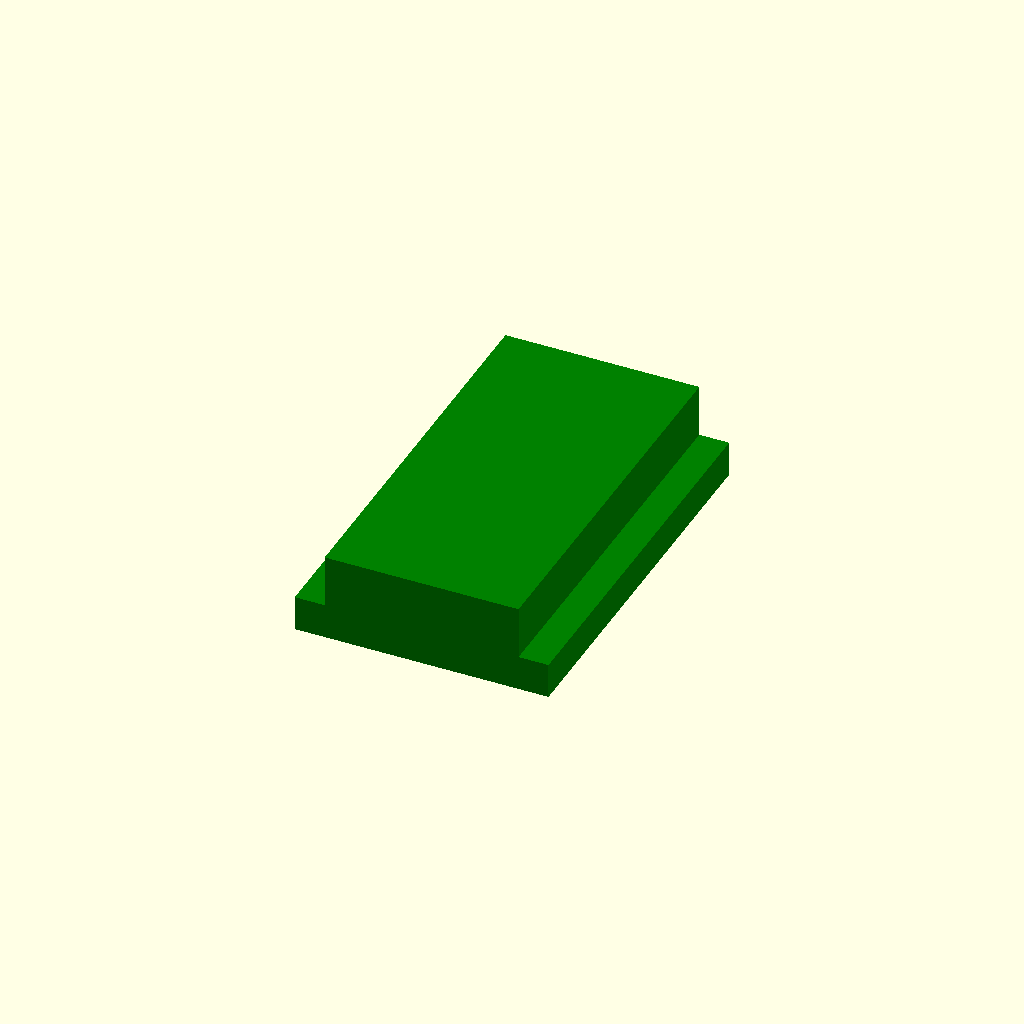
Cell 1: the model at its default parameters.
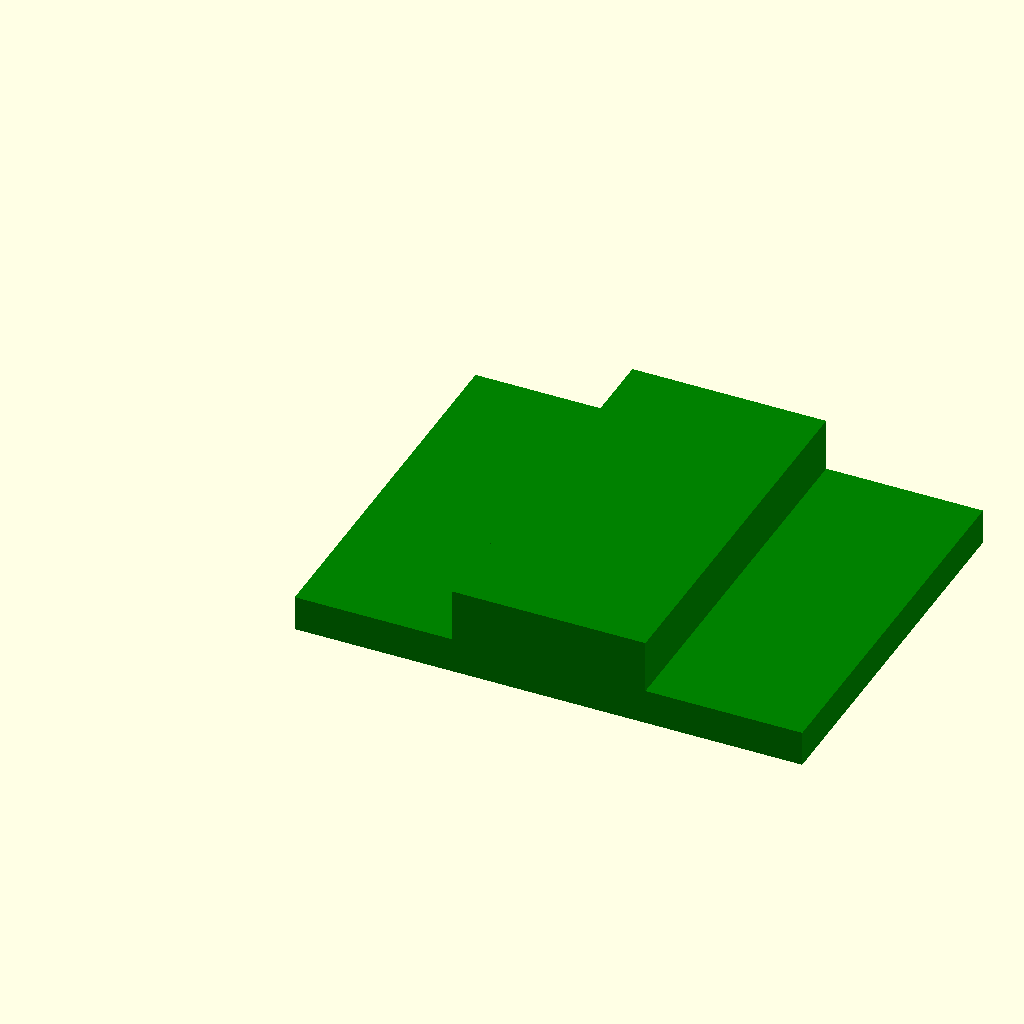
Cell 2 — body_width set to 86.4, the other parameters unchanged.
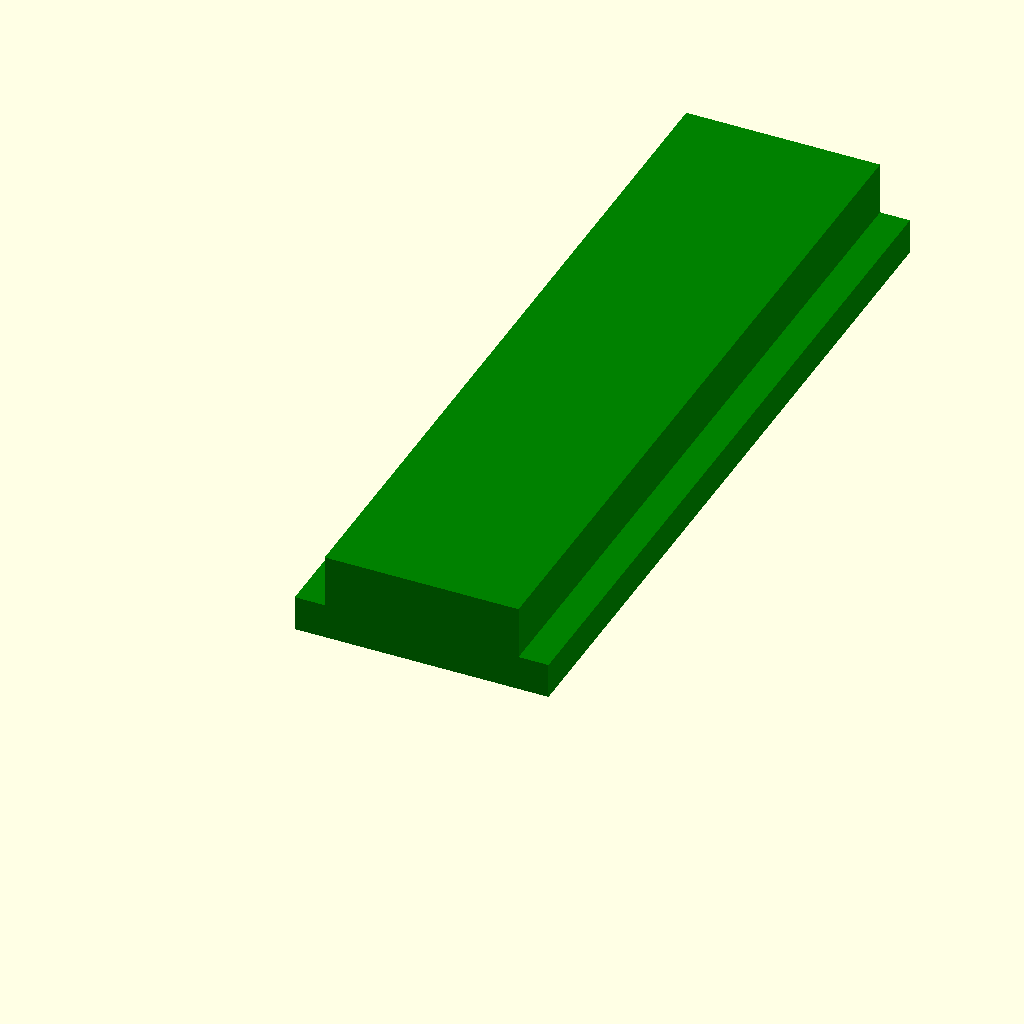
Cell 3: body_length = 132 (everything else at default).
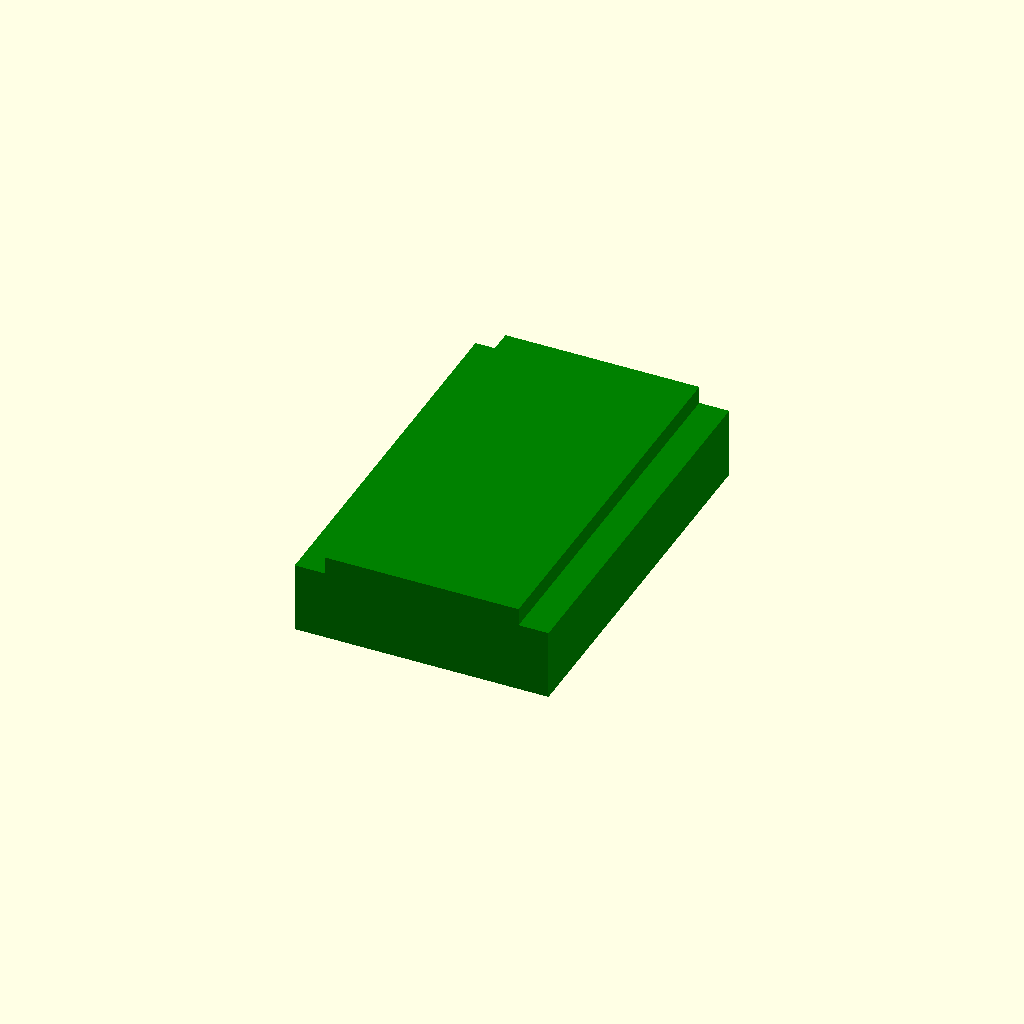
Cell 4: the same model with body_height = 12.
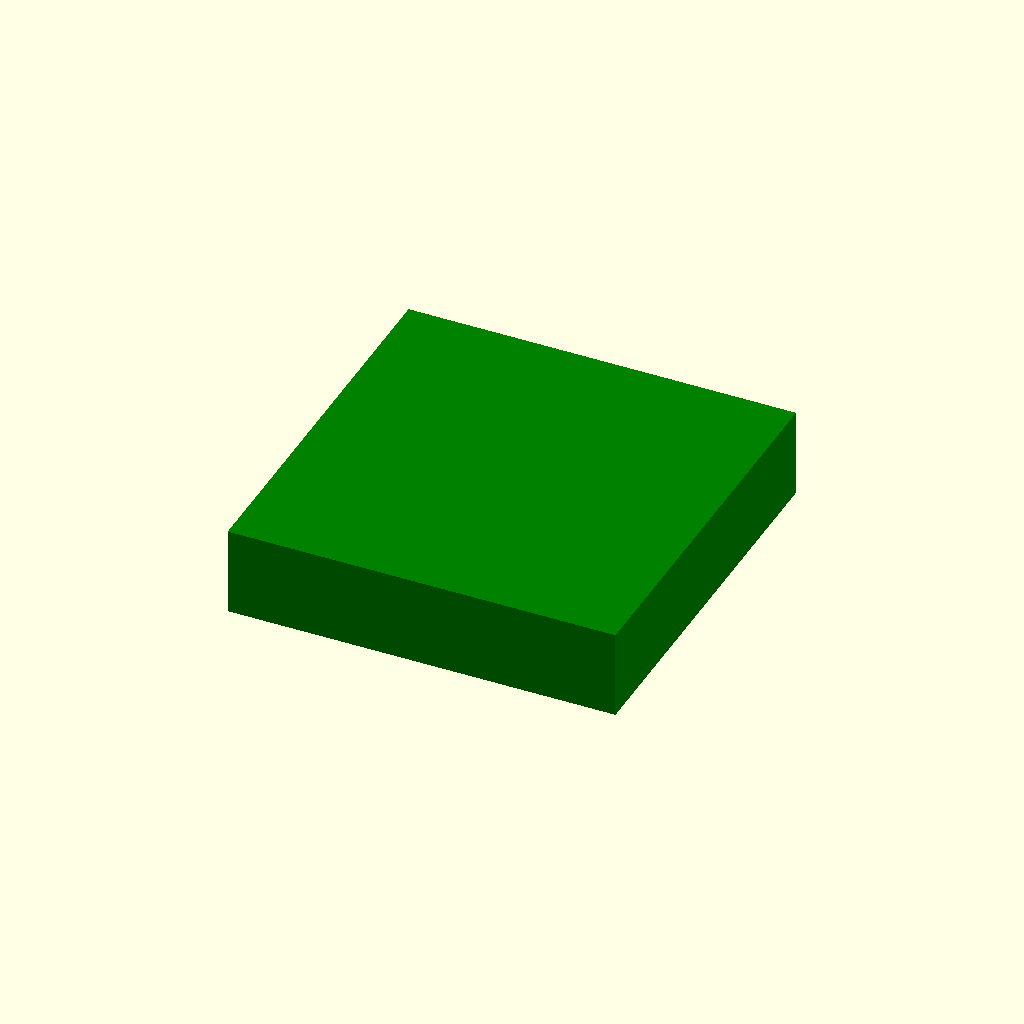
Cell 5: the same model with inside_width = 66.
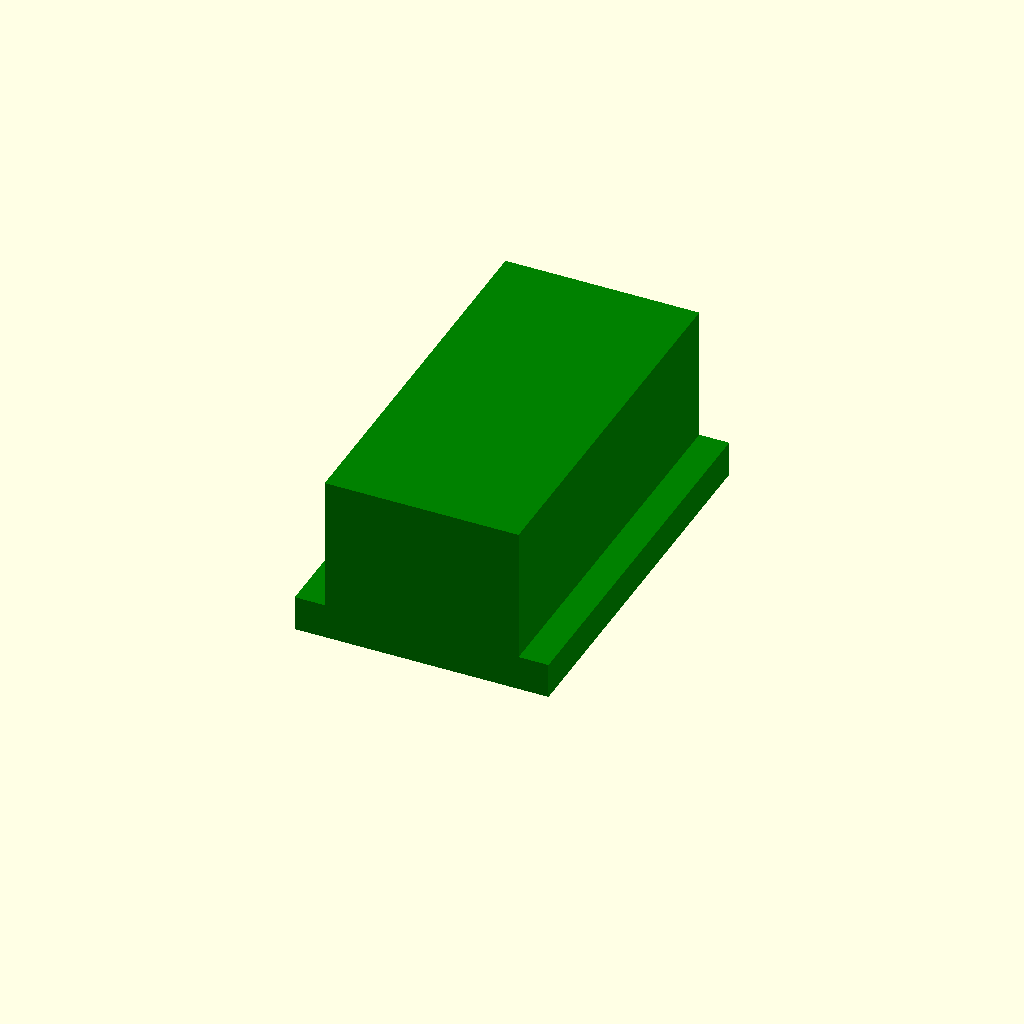
Cell 6: inside_height = 28 (everything else at default).
All cells are drawn from one camera (rotation 55°, 0°, 25°, orthographic, colour scheme Cornfield), so only the parameter changes between them.
The OpenSCAD source (Wall Outlet/Custom_Kitchen_Cover.scad):
// Minimum render angle
$fa = 5;
// Minimum render size
$fs = 1;

body_width = 43.2;
body_length = 66;
body_height = 6;

inside_width = 33;
inside_length = body_length;
inside_height = 14;
inside_offset = (body_width - inside_width)/2;

color( "green" ) mainUnitShape();

module mainUnitShape()
{
	cube( [body_width, body_length, body_height] );
	translate( [inside_offset, 0, 0] ) cube( [inside_width, inside_length, inside_height + 1] );
}
Customizer parameters (derived from the source; name, type, default, range or options):
body_width: number, default 43.2
body_length: number, default 66
body_height: number, default 6
inside_width: number, default 33
inside_height: number, default 14
